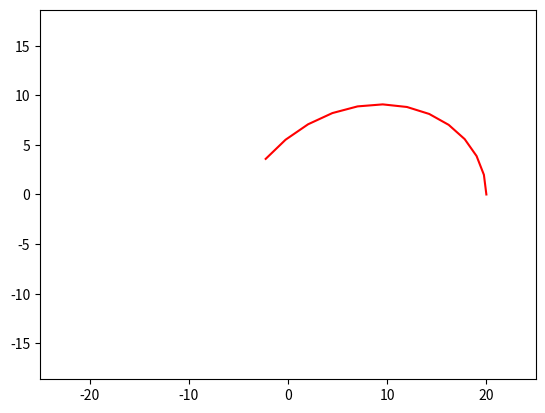

Here is the Python script that generated this plot:
import matplotlib.pyplot as plt
import numpy as np
from matplotlib.animation import FuncAnimation

fig, ax = plt.subplots()

star, = plt.plot([], [], '-', color='r', label='Star')

alpha = np.arange(0, 0.4 * np.pi, 0.1)
x = 12 * np.cos(alpha) + 8 * np.cos(1.5 * alpha)
y = 12 * np.sin(alpha) - 8 * np.sin(1.5 * alpha)

def rotate(t):
    t = t * np.pi / 180
    X = x * np.cos(alpha) - y * np.sin(alpha)
    Y = y * np.cos(alpha) + x * np.sin(alpha)
    return X, Y

def animate(i):
    star.set_data(rotate(t=i))
    return x, y

edge = 25
plt.axis('equal')
ax.set_xlim(-edge, edge)
ax.set_ylim(-edge, edge)

ani = FuncAnimation(fig, animate, frames = 200, interval = 30)

ani.save('lec_7_complexobject.gif')
